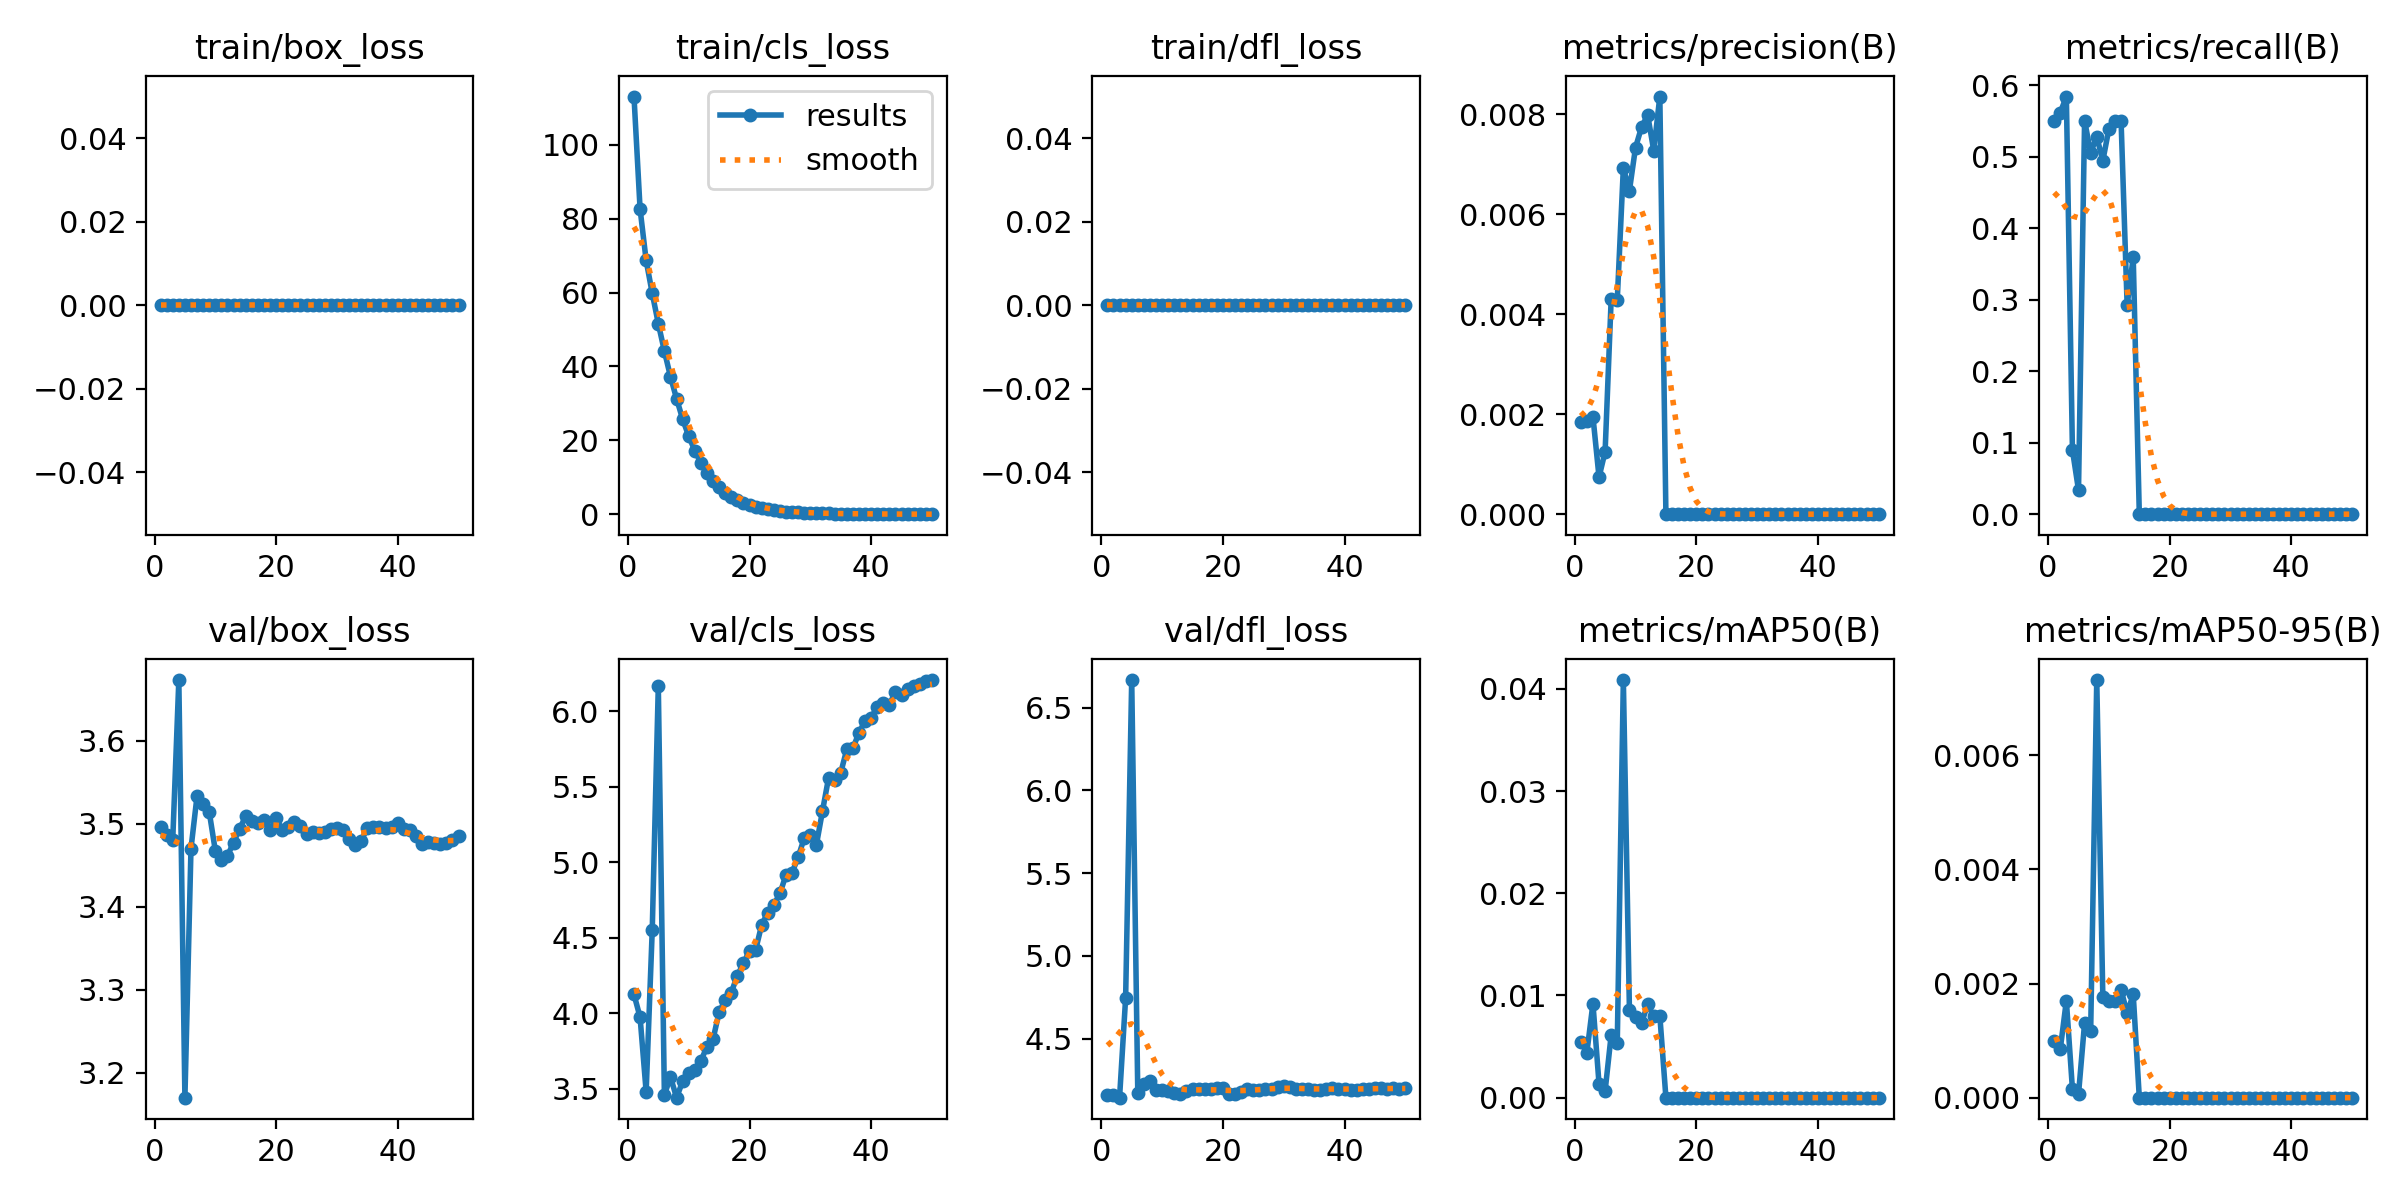

The file beside this chart, header and first rows:
epoch, time, train/box_loss, train/cls_loss, train/dfl_loss, metrics/precision(B), metrics/recall(B), metrics/mAP50(B), metrics/mAP50-95(B), val/box_loss, val/cls_loss, val/dfl_loss, lr/pg0, lr/pg1, lr/pg2
1, 143.2, 0, 113, 0, 0.00184, 0.5506, 0.00548, 0.001, 3.496, 4.123, 4.16, 0.00036, 0.00036, 0.00036
2, 280.1, 0, 82.66, 0, 0.00187, 0.5618, 0.00441, 0.00085, 3.486, 3.973, 4.16, 0.0007253, 0.0007253, 0.0007253
3, 412.3, 0, 68.69, 0, 0.00195, 0.5843, 0.00921, 0.0017, 3.481, 3.479, 4.144, 0.001076, 0.001076, 0.001076
4, 534.4, 0, 59.81, 0, 0.00074, 0.08989, 0.00135, 0.00015, 3.673, 4.548, 4.746, 0.001411, 0.001411, 0.001411
5, 665.2, 0, 51.59, 0, 0.00125, 0.03371, 0.00065, 6e-05, 3.17, 6.167, 6.666, 0.001731, 0.001731, 0.001731
6, 809.8, 0, 44.16, 0, 0.00431, 0.5506, 0.00615, 0.00131, 3.47, 3.457, 4.172, 0.001802, 0.001802, 0.001802
7, 963.4, 0, 37.25, 0, 0.00429, 0.5056, 0.00538, 0.00116, 3.534, 3.578, 4.224, 0.001762, 0.001762, 0.001762
8, 1118, 0, 31.3, 0, 0.00692, 0.5281, 0.04087, 0.00732, 3.523, 3.439, 4.248, 0.001723, 0.001723, 0.001723
9, 1274, 0, 25.77, 0, 0.00647, 0.4944, 0.0086, 0.00177, 3.514, 3.548, 4.193, 0.001683, 0.001683, 0.001683
10, 1491, 0, 21.15, 0, 0.00733, 0.5393, 0.00787, 0.00169, 3.468, 3.601, 4.19, 0.001644, 0.001644, 0.001644
11, 1704, 0, 17.23, 0, 0.00774, 0.5506, 0.00731, 0.00169, 3.456, 3.62, 4.182, 0.001604, 0.001604, 0.001604
12, 1920, 0, 13.96, 0, 0.00798, 0.5506, 0.00913, 0.00189, 3.461, 3.682, 4.174, 0.001564, 0.001564, 0.001564
13, 2116, 0, 11.27, 0, 0.00727, 0.2921, 0.00795, 0.00148, 3.477, 3.778, 4.168, 0.001525, 0.001525, 0.001525
14, 2263, 0, 9.124, 0, 0.00835, 0.3595, 0.00803, 0.00181, 3.494, 3.826, 4.183, 0.001485, 0.001485, 0.001485
15, 2387, 0, 7.345, 0, 0, 0, 0, 0, 3.509, 4.006, 4.198, 0.001446, 0.001446, 0.001446
16, 2510, 0, 5.879, 0, 0, 0, 0, 0, 3.504, 4.085, 4.199, 0.001406, 0.001406, 0.001406
17, 2644, 0, 4.734, 0, 0, 0, 0, 0, 3.501, 4.136, 4.196, 0.001366, 0.001366, 0.001366
18, 2810, 0, 3.796, 0, 0, 0, 0, 0, 3.505, 4.248, 4.199, 0.001327, 0.001327, 0.001327
19, 2956, 0, 3.046, 0, 0, 0, 0, 0, 3.492, 4.329, 4.204, 0.001287, 0.001287, 0.001287
20, 3111, 0, 2.454, 0, 0, 0, 0, 0, 3.507, 4.413, 4.204, 0.001248, 0.001248, 0.001248
21, 3266, 0, 1.983, 0, 0, 0, 0, 0, 3.492, 4.417, 4.168, 0.001208, 0.001208, 0.001208
22, 3406, 0, 1.611, 0, 0, 0, 0, 0, 3.496, 4.584, 4.167, 0.001168, 0.001168, 0.001168
23, 3543, 0, 1.302, 0, 0, 0, 0, 0, 3.502, 4.665, 4.177, 0.001129, 0.001129, 0.001129
24, 3681, 0, 1.065, 0, 0, 0, 0, 0, 3.497, 4.716, 4.199, 0.001089, 0.001089, 0.001089
25, 3840, 0, 0.8918, 0, 0, 0, 0, 0, 3.488, 4.792, 4.188, 0.00105, 0.00105, 0.00105
26, 3998, 0, 0.7442, 0, 0, 0, 0, 0, 3.491, 4.914, 4.189, 0.00101, 0.00101, 0.00101
27, 4131, 0, 0.6176, 0, 0, 0, 0, 0, 3.489, 4.93, 4.196, 0.0009704, 0.0009704, 0.0009704
28, 4273, 0, 0.5129, 0, 0, 0, 0, 0, 3.49, 5.032, 4.196, 0.0009308, 0.0009308, 0.0009308
29, 4406, 0, 0.431, 0, 0, 0, 0, 0, 3.494, 5.16, 4.209, 0.0008912, 0.0008912, 0.0008912
30, 4538, 0, 0.3543, 0, 0, 0, 0, 0, 3.495, 5.182, 4.214, 0.0008516, 0.0008516, 0.0008516
31, 4664, 0, 0.3114, 0, 0, 0, 0, 0, 3.493, 5.114, 4.211, 0.000812, 0.000812, 0.000812
32, 4815, 0, 0.2693, 0, 0, 0, 0, 0, 3.482, 5.337, 4.197, 0.0007724, 0.0007724, 0.0007724
33, 4946, 0, 0.2318, 0, 0, 0, 0, 0, 3.475, 5.557, 4.196, 0.0007328, 0.0007328, 0.0007328
34, 5075, 0, 0.1916, 0, 0, 0, 0, 0, 3.48, 5.541, 4.199, 0.0006932, 0.0006932, 0.0006932
35, 5211, 0, 0.1671, 0, 0, 0, 0, 0, 3.495, 5.591, 4.19, 0.0006536, 0.0006536, 0.0006536
36, 5352, 0, 0.15, 0, 0, 0, 0, 0, 3.496, 5.747, 4.191, 0.000614, 0.000614, 0.000614
37, 5504, 0, 0.1392, 0, 0, 0, 0, 0, 3.496, 5.753, 4.2, 0.0005744, 0.0005744, 0.0005744
38, 5641, 0, 0.1276, 0, 0, 0, 0, 0, 3.495, 5.856, 4.2, 0.0005348, 0.0005348, 0.0005348
39, 5770, 0, 0.1187, 0, 0, 0, 0, 0, 3.496, 5.935, 4.199, 0.0004952, 0.0004952, 0.0004952
40, 5896, 0, 0.1102, 0, 0, 0, 0, 0, 3.501, 5.957, 4.197, 0.0004556, 0.0004556, 0.0004556
41, 6032, 0, 0.09619, 0, 0, 0, 0, 0, 3.493, 6.026, 4.193, 0.000416, 0.000416, 0.000416
42, 6157, 0, 0.08594, 0, 0, 0, 0, 0, 3.492, 6.055, 4.19, 0.0003764, 0.0003764, 0.0003764
43, 6286, 0, 0.06973, 0, 0, 0, 0, 0, 3.486, 6.042, 4.198, 0.0003368, 0.0003368, 0.0003368
44, 6433, 0, 0.05563, 0, 0, 0, 0, 0, 3.476, 6.128, 4.198, 0.0002972, 0.0002972, 0.0002972
45, 6571, 0, 0.04834, 0, 0, 0, 0, 0, 3.478, 6.107, 4.202, 0.0002576, 0.0002576, 0.0002576
46, 6706, 0, 0.04099, 0, 0, 0, 0, 0, 3.477, 6.145, 4.203, 0.000218, 0.000218, 0.000218
47, 6837, 0, 0.0387, 0, 0, 0, 0, 0, 3.476, 6.168, 4.197, 0.0001784, 0.0001784, 0.0001784
48, 6966, 0, 0.03572, 0, 0, 0, 0, 0, 3.477, 6.18, 4.201, 0.0001388, 0.0001388, 0.0001388
49, 7095, 0, 0.03421, 0, 0, 0, 0, 0, 3.48, 6.199, 4.199, 9.92e-05, 9.92e-05, 9.92e-05
50, 7237, 0, 0.0341, 0, 0, 0, 0, 0, 3.486, 6.206, 4.2, 5.96e-05, 5.96e-05, 5.96e-05
